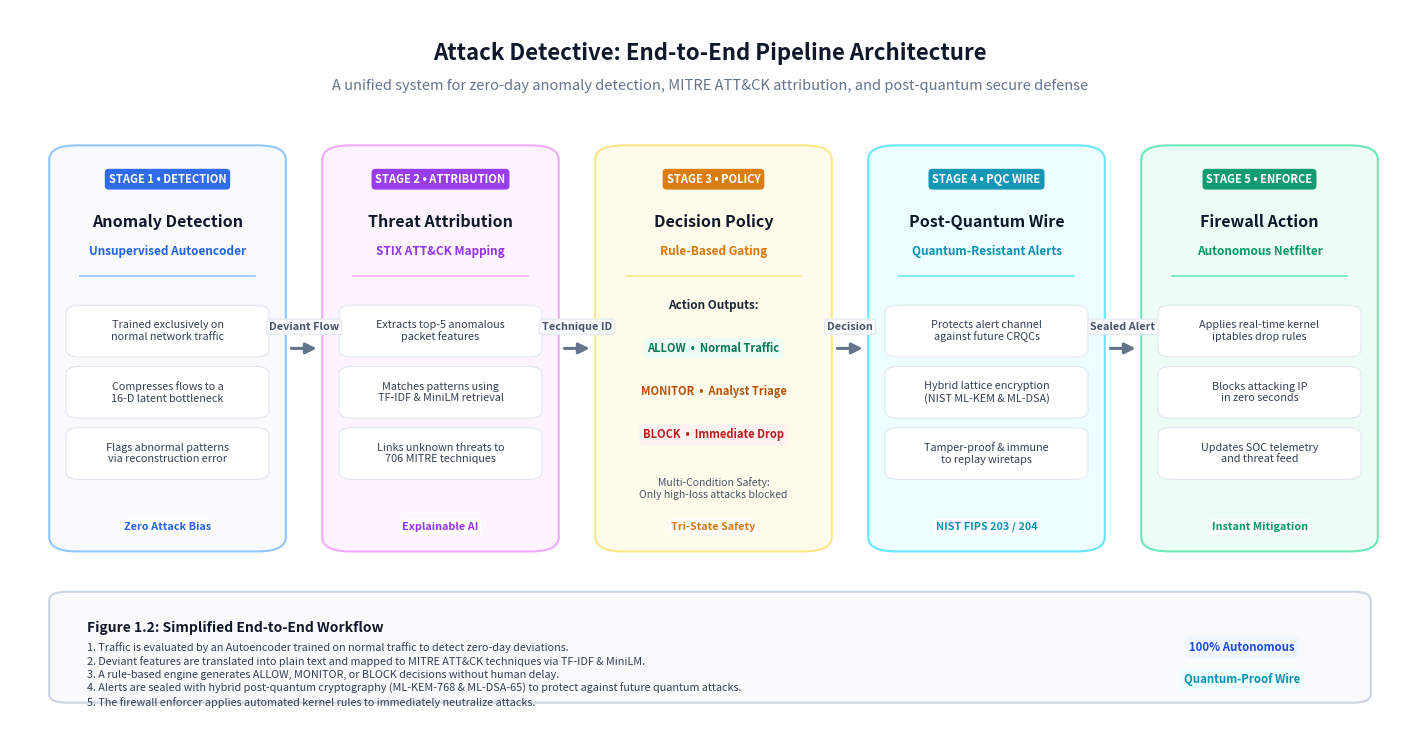

Recreate this plot in Python. (Note: this script raises an exception after producing the figure.)
import os
import matplotlib
matplotlib.use("Agg")
import matplotlib.pyplot as plt
import matplotlib.patches as patches

WORKSPACE = r"c:\Users\Purnendu\Downloads\attack-detective"
OUTPUT_PNG = os.path.join(WORKSPACE, "Attack_Detective_Pipeline_Architecture.png")

def create_minimal_diagram():
    # 1. Canvas Setup (Wide format, generous spacing, 300 DPI)
    fig = plt.figure(figsize=(14.0, 7.2), dpi=300, facecolor="#ffffff")
    ax = fig.add_axes([0, 0, 1, 1])
    ax.set_xlim(0, 100)
    ax.set_ylim(0, 100)
    ax.axis("off")

    # Header Title
    ax.text(
        50, 94.0,
        "Attack Detective: End-to-End Pipeline Architecture",
        fontsize=16,
        fontweight="bold",
        fontfamily="sans-serif",
        color="#0f172a",
        ha="center",
        va="center"
    )
    ax.text(
        50, 89.5,
        "A unified system for zero-day anomaly detection, MITRE ATT&CK attribution, and post-quantum secure defense",
        fontsize=10.5,
        fontfamily="sans-serif",
        color="#64748b",
        ha="center",
        va="center"
    )

    # Helper function for drawing elegant rounded cards
    def draw_card(x, y, w, h, bg_color, border_color, border_width=1.5, radius=2.0):
        rect = patches.FancyBboxPatch(
            (x, y), w, h,
            boxstyle=f"round,pad=0.2,rounding_size={radius}",
            linewidth=border_width,
            edgecolor=border_color,
            facecolor=bg_color,
            zorder=2
        )
        ax.add_patch(rect)
        return rect

    # Helper function for pill badges
    def draw_badge(x, y, text, bg_color, text_color, fontsize=8.0, pad=0.35):
        bbox_props = dict(boxstyle=f"round,pad={pad}", fc=bg_color, ec="none", alpha=0.95)
        ax.text(x, y, text, fontsize=fontsize, fontweight="bold", fontfamily="sans-serif",
                color=text_color, ha="center", va="center", bbox=bbox_props, zorder=4)

    # Helper function for flow arrows
    def draw_arrow(x1, y1, x2, y2, label=""):
        ax.annotate(
            "",
            xy=(x2, y2), xycoords="data",
            xytext=(x1, y1), textcoords="data",
            arrowprops=dict(
                arrowstyle="-|>",
                color="#64748b",
                lw=2.2,
                mutation_scale=16
            ),
            zorder=3
        )
        if label:
            mid_x = (x1 + x2) / 2
            mid_y = y1 + 3.0
            ax.text(mid_x, mid_y, label, fontsize=7.8, fontfamily="sans-serif",
                    fontweight="bold", color="#475569", ha="center", va="center",
                    bbox=dict(boxstyle="round,pad=0.25", fc="#f8fafc", ec="#e2e8f0", lw=0.8), zorder=5)

    # Coordinates for the 5 Stage Cards
    card_w = 16.5
    card_h = 56.0
    card_y = 25.0
    spacing = 19.5
    start_x = 3.0

    stages = [
        {
            "num": "1",
            "tag": "DETECTION",
            "title": "Anomaly Detection",
            "subtitle": "Unsupervised Autoencoder",
            "desc": [
                "Trained exclusively on\nnormal network traffic",
                "Compresses flows to a\n16-D latent bottleneck",
                "Flags abnormal patterns\nvia reconstruction error"
            ],
            "badge": "Zero Attack Bias",
            "badge_bg": "#2563eb",
            "badge_fg": "#ffffff",
            "card_bg": "#f8fafc",
            "card_border": "#93c5fd",
            "accent": "#2563eb",
            "arrow_label": "Deviant Flow"
        },
        {
            "num": "2",
            "tag": "ATTRIBUTION",
            "title": "Threat Attribution",
            "subtitle": "STIX ATT&CK Mapping",
            "desc": [
                "Extracts top-5 anomalous\npacket features",
                "Matches patterns using\nTF-IDF & MiniLM retrieval",
                "Links unknown threats to\n706 MITRE techniques"
            ],
            "badge": "Explainable AI",
            "badge_bg": "#9333ea",
            "badge_fg": "#ffffff",
            "card_bg": "#fdf4ff",
            "card_border": "#f0abfc",
            "accent": "#9333ea",
            "arrow_label": "Technique ID"
        },
        {
            "num": "3",
            "tag": "POLICY",
            "title": "Decision Policy",
            "subtitle": "Rule-Based Gating",
            "desc": [
                "Combines anomaly loss\nand technique confidence",
                "Guarantees 99.32%\nnormal traffic continuity",
                "Automates triage without\nhuman delay"
            ],
            "badge": "Tri-State Safety",
            "badge_bg": "#d97706",
            "badge_fg": "#ffffff",
            "card_bg": "#fffbeb",
            "card_border": "#fde68a",
            "accent": "#d97706",
            "arrow_label": "Decision"
        },
        {
            "num": "4",
            "tag": "PQC WIRE",
            "title": "Post-Quantum Wire",
            "subtitle": "Quantum-Resistant Alerts",
            "desc": [
                "Protects alert channel\nagainst future CRQCs",
                "Hybrid lattice encryption\n(NIST ML-KEM & ML-DSA)",
                "Tamper-proof & immune\nto replay wiretaps"
            ],
            "badge": "NIST FIPS 203 / 204",
            "badge_bg": "#0891b2",
            "badge_fg": "#ffffff",
            "card_bg": "#ecfeff",
            "card_border": "#67e8f9",
            "accent": "#0891b2",
            "arrow_label": "Sealed Alert"
        },
        {
            "num": "5",
            "tag": "ENFORCE",
            "title": "Firewall Action",
            "subtitle": "Autonomous Netfilter",
            "desc": [
                "Applies real-time kernel\niptables drop rules",
                "Blocks attacking IP\nin zero seconds",
                "Updates SOC telemetry\nand threat feed"
            ],
            "badge": "Instant Mitigation",
            "badge_bg": "#059669",
            "badge_fg": "#ffffff",
            "card_bg": "#ecfdf5",
            "card_border": "#6ee7b7",
            "accent": "#059669",
            "arrow_label": ""
        }
    ]

    # Render each stage card
    for i, s in enumerate(stages):
        cx = start_x + (i * spacing)
        cy = card_y
        
        # Outer Card
        draw_card(cx, cy, card_w, card_h, s["card_bg"], s["card_border"])

        # Stage Header Pill
        header_y = cy + card_h - 4.5
        draw_badge(cx + (card_w / 2), header_y, f"STAGE {s['num']} • {s['tag']}", s["badge_bg"], s["badge_fg"], fontsize=8.0)

        # Stage Titles
        ax.text(
            cx + (card_w / 2), cy + card_h - 10.5,
            s["title"],
            fontsize=11.5,
            fontweight="bold",
            fontfamily="sans-serif",
            color="#0f172a",
            ha="center",
            va="center"
        )
        ax.text(
            cx + (card_w / 2), cy + card_h - 14.5,
            s["subtitle"],
            fontsize=8.5,
            fontweight="semibold",
            fontfamily="sans-serif",
            color=s["accent"],
            ha="center",
            va="center"
        )

        # Divider line
        ax.plot(
            [cx + 2.0, cx + card_w - 2.0],
            [cy + card_h - 18.0, cy + card_h - 18.0],
            color=s["card_border"],
            linewidth=1.2,
            zorder=3
        )

        # Stage 3 has interactive action badges
        if s["num"] == "3":
            # ALLOW / MONITOR / BLOCK visual pills
            ax.text(cx + (card_w / 2), cy + card_h - 22.5, "Action Outputs:", fontsize=8.5, fontweight="bold", color="#1e293b", ha="center")
            
            draw_badge(cx + (card_w / 2), cy + card_h - 28.0, "ALLOW  •  Normal Traffic", "#ecfdf5", "#047857", fontsize=8.0)
            draw_badge(cx + (card_w / 2), cy + card_h - 34.0, "MONITOR  •  Analyst Triage", "#fffbeb", "#b45309", fontsize=8.0)
            draw_badge(cx + (card_w / 2), cy + card_h - 40.0, "BLOCK  •  Immediate Drop", "#fef2f2", "#b91c1c", fontsize=8.0)
            
            ax.text(
                cx + (card_w / 2), cy + 8.5,
                "Multi-Condition Safety:\nOnly high-loss attacks blocked",
                fontsize=7.5,
                fontfamily="sans-serif",
                color="#475569",
                ha="center",
                va="center"
            )
        else:
            # Bullet point descriptions (Clean & Short)
            bullet_y = cy + card_h - 23.0
            for bullet in s["desc"]:
                # Bullet card
                draw_card(cx + 1.2, bullet_y - 6.0, card_w - 2.4, 6.8, "#ffffff", "#e2e8f0", border_width=0.8, radius=1.0)
                ax.text(
                    cx + (card_w / 2), bullet_y - 2.6,
                    bullet,
                    fontsize=7.8,
                    fontfamily="sans-serif",
                    color="#334155",
                    ha="center",
                    va="center"
                )
                bullet_y -= 8.5

        # Bottom Key Pill Badge
        draw_badge(cx + (card_w / 2), cy + 3.2, s["badge"], "#ffffff", s["accent"], fontsize=7.8, pad=0.25)

        # Draw Connecting Arrow to Next Stage
        if i < len(stages) - 1:
            arrow_x1 = cx + card_w + 0.4
            arrow_x2 = arrow_x1 + 2.2
            arrow_y = cy + (card_h / 2)
            draw_arrow(arrow_x1, arrow_y, arrow_x2, arrow_y, label=s["arrow_label"])

    # Bottom Simple Caption
    draw_card(3.0, 4.0, 94.0, 15.0, "#f8fafc", "#cbd5e1", radius=1.2)
    
    caption_title = "Figure 1.2: Simplified End-to-End Workflow"
    ax.text(5.5, 15.2, caption_title, fontsize=10.0, fontweight="bold", fontfamily="sans-serif", color="#0f172a", va="top")
    
    caption_body = (
        "1. Traffic is evaluated by an Autoencoder trained on normal traffic to detect zero-day deviations.\n"
        "2. Deviant features are translated into plain text and mapped to MITRE ATT&CK techniques via TF-IDF & MiniLM.\n"
        "3. A rule-based engine generates ALLOW, MONITOR, or BLOCK decisions without human delay.\n"
        "4. Alerts are sealed with hybrid post-quantum cryptography (ML-KEM-768 & ML-DSA-65) to protect against future quantum attacks.\n"
        "5. The firewall enforcer applies automated kernel rules to immediately neutralize attacks."
    )
    ax.text(5.5, 12.2, caption_body, fontsize=7.8, fontfamily="sans-serif", color="#334155", linespacing=1.35, va="top")

    # Right side badge
    draw_badge(88.0, 11.5, "100% Autonomous", "#eff6ff", "#1d4ed8", fontsize=8.2)
    draw_badge(88.0, 7.0, "Quantum-Proof Wire", "#ecfeff", "#0891b2", fontsize=8.2)

    # Save minimal PNG
    fig.savefig(OUTPUT_PNG, dpi=300, facecolor="#ffffff", edgecolor="none")
    plt.close(fig)
    print(f"Successfully generated clean minimal diagram: {OUTPUT_PNG}")

if __name__ == "__main__":
    create_minimal_diagram()
